Run: headless pygame with SDL's dummy video driver; simulated clock (each Clock.tick advances the game by its frame time, no real sleeping); random seed 0; keys injected as events and as key.get_pressed() state; no mouse input.
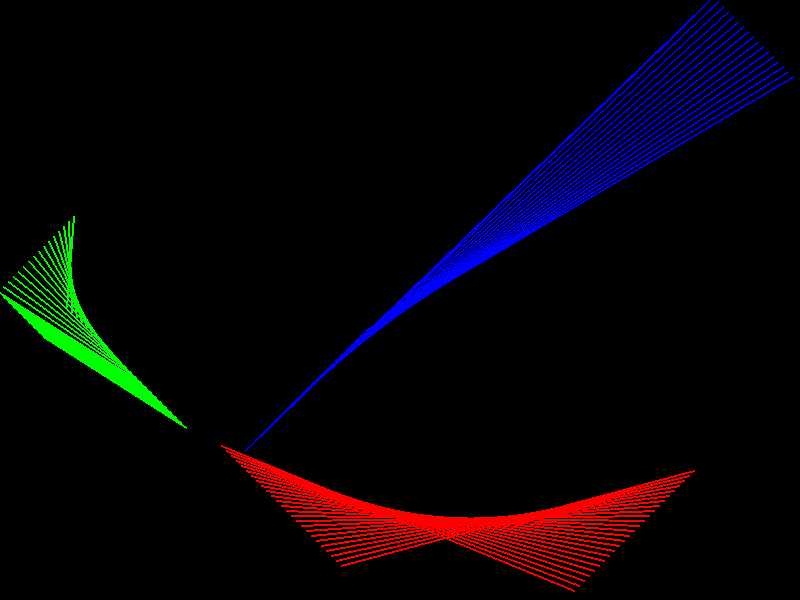
Frame 1 of 4 · flips 1–60 · no input
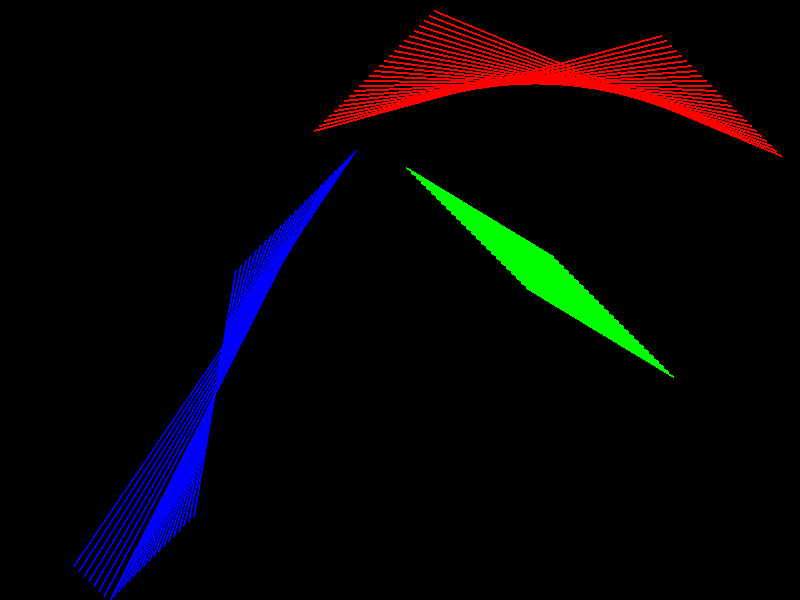
Frame 2 of 4 · flips 61–180 · tapped SPACE, RETURN · held RIGHT (→), D
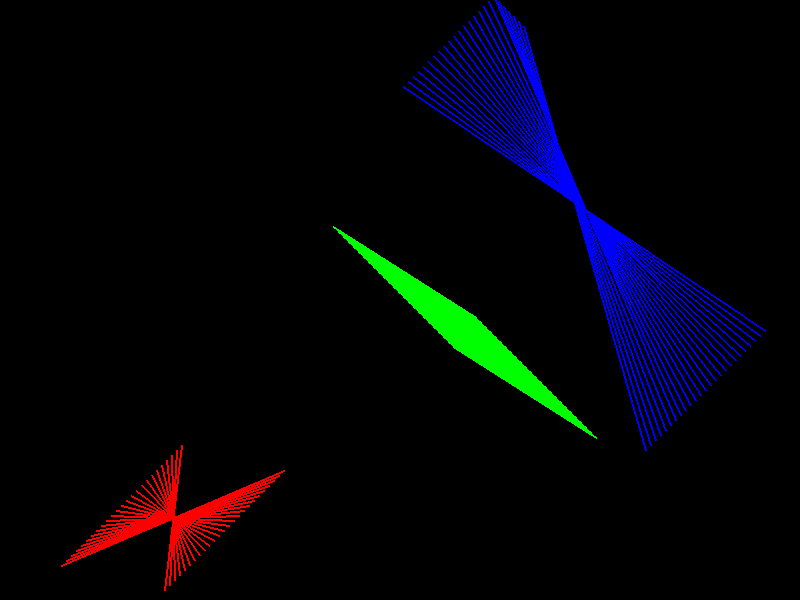
Frame 3 of 4 · flips 181–300 · held DOWN (↓), S
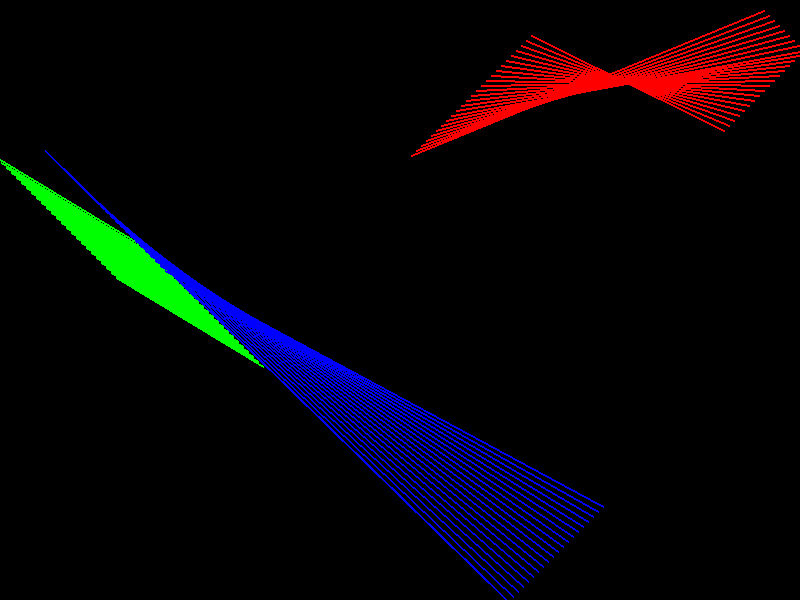
Frame 4 of 4 · flips 301–420 · held LEFT (←), A, UP (↑), W

The pygame program that drew these frames:

import pygame
import random

# --- Configuration ---
WIDTH, HEIGHT = 800, 600
LINE_COUNT = 25  # How many "trails" to keep
SPEED = 5        # Movement speed
THICKNESS = 2    # Line thickness

class BouncingLine:
    def __init__(self, color):
        self.color = color
        # Random start positions for both ends of the line
        self.p1 = [random.randint(0, WIDTH), random.randint(0, HEIGHT)]
        self.p2 = [random.randint(0, WIDTH), random.randint(0, HEIGHT)]
        # Random directions for both ends
        self.v1 = [random.choice([-SPEED, SPEED]), random.choice([-SPEED, SPEED])]
        self.v2 = [random.choice([-SPEED, SPEED]), random.choice([-SPEED, SPEED])]
        # History to store trailing lines
        self.history = []

    def update(self):
        # Move both points
        self.p1[0] += self.v1[0]
        self.p1[1] += self.v1[1]
        self.p2[0] += self.v2[0]
        self.p2[1] += self.v2[1]

        # Bounce off walls
        for p, v in [(self.p1, self.v1), (self.p2, self.v2)]:
            if p[0] <= 0 or p[0] >= WIDTH: v[0] *= -1
            if p[1] <= 0 or p[1] >= HEIGHT: v[1] *= -1

        # Save current position and trim history
        self.history.append((tuple(self.p1), tuple(self.p2)))
        if len(self.history) > LINE_COUNT:
            self.history.pop(0)

    def draw(self, surface):
        for points in self.history:
            pygame.draw.line(surface, self.color, points[0], points[1], THICKNESS)

def main():
    pygame.init()
    screen = pygame.display.set_mode((WIDTH, HEIGHT))
    pygame.display.set_caption("80s Retro Lines")
    clock = pygame.time.Clock()

    # Create our RGB lines
    lines = [
        BouncingLine((255, 0, 0)),   # Red
        BouncingLine((0, 255, 0)),   # Green
        BouncingLine((0, 0, 255))    # Blue
    ]

    running = True
    while running:
        screen.fill((0, 0, 0))  # Clear screen with black

        for event in pygame.event.get():
            if event.type == pygame.QUIT:
                running = False

        for line in lines:
            line.update()
            line.draw(screen)

        pygame.display.flip()
        clock.tick(30) # 30 FPS

    pygame.quit()

if __name__ == "__main__":
    main()
